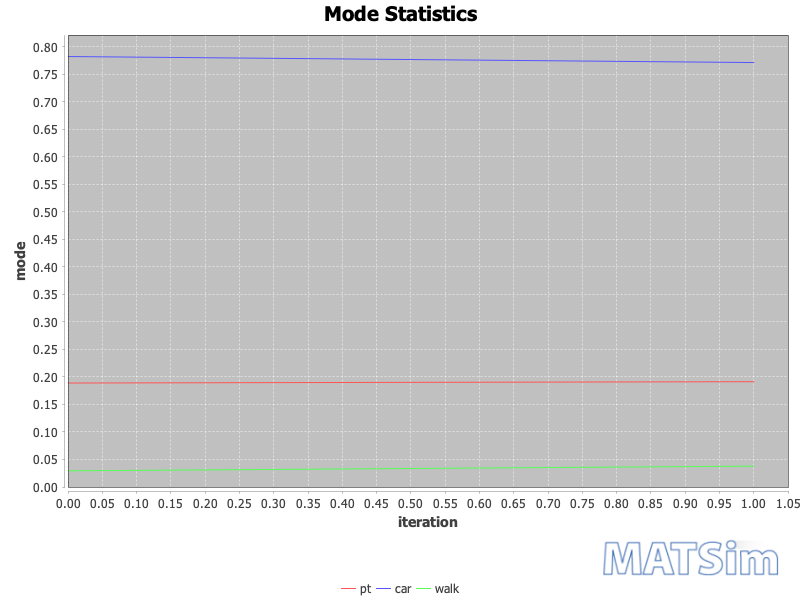

Source data for this figure (header and first rows):
iteration; car; pt; walk
0; 0.7818; 0.1888; 0.02935
1; 0.7709; 0.1913; 0.03786
